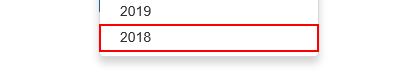
Workflow: CreateYearlyReport

Step 1: click on the link '"+in_Year+"' in window 'ACME System 1 - Reports - Download Monthly Report'

Step 2: click on the link '"+month.ToString+"' in window 'ACME System 1 - Reports - Download Monthly Report' (no picture)

Step 3: click on the button in window 'ACME System 1 - Reports - Download Monthly Report' (no picture)

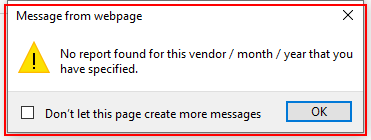
Step 4: find the dialog in window 'Message from webpage' (iexplore.exe)

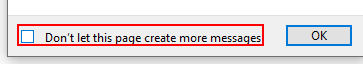
Step 5 [then]: find the check box 'Don’t let this page create more messages' in window 'Message from webpage' (iexplore.exe)

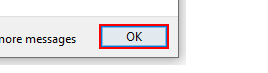
Step 6: click on the button in window 'Message from webpage' (iexplore.exe)

Step 7 [else]: click in window 'Message from webpage' (iexplore.exe) (no picture)

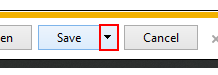
Step 8 [else]: click on the drop down button in window 'ACME System 1 - Reports - Download Monthly Report - Internet Exp*' (iexplore.exe)

Step 9 [try]: click on 'menu item  Save as' (iexplore.exe) (no picture)

Step 10 [catch]: click on the drop down button in window 'ACME System 1 - Reports - Download Monthly Report - Internet Exp*' (iexplore.exe) (same screen as step 8)

Step 11: click on 'menu item  Save as' (iexplore.exe) (no picture)

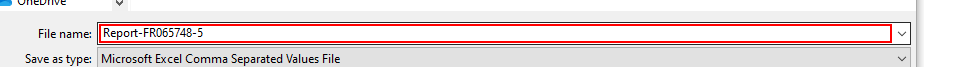
Step 12 [else]: type [ReportFilePath] in window 'Save As' (iexplore.exe)

Step 13: click in window 'Save As' (iexplore.exe) (no picture)

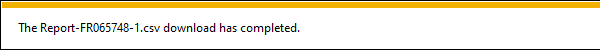
Step 14: Wait until download popup appears on the element 'Notification' in window 'ACME System 1 - Reports - Download Monthly Report - Internet Exp*' (iexplore.exe)

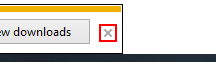
Step 15 [else]: click on the push button 'Close' in window 'ACME System 1 - Reports - Download Monthly Report - Internet Exp*' (iexplore.exe)
